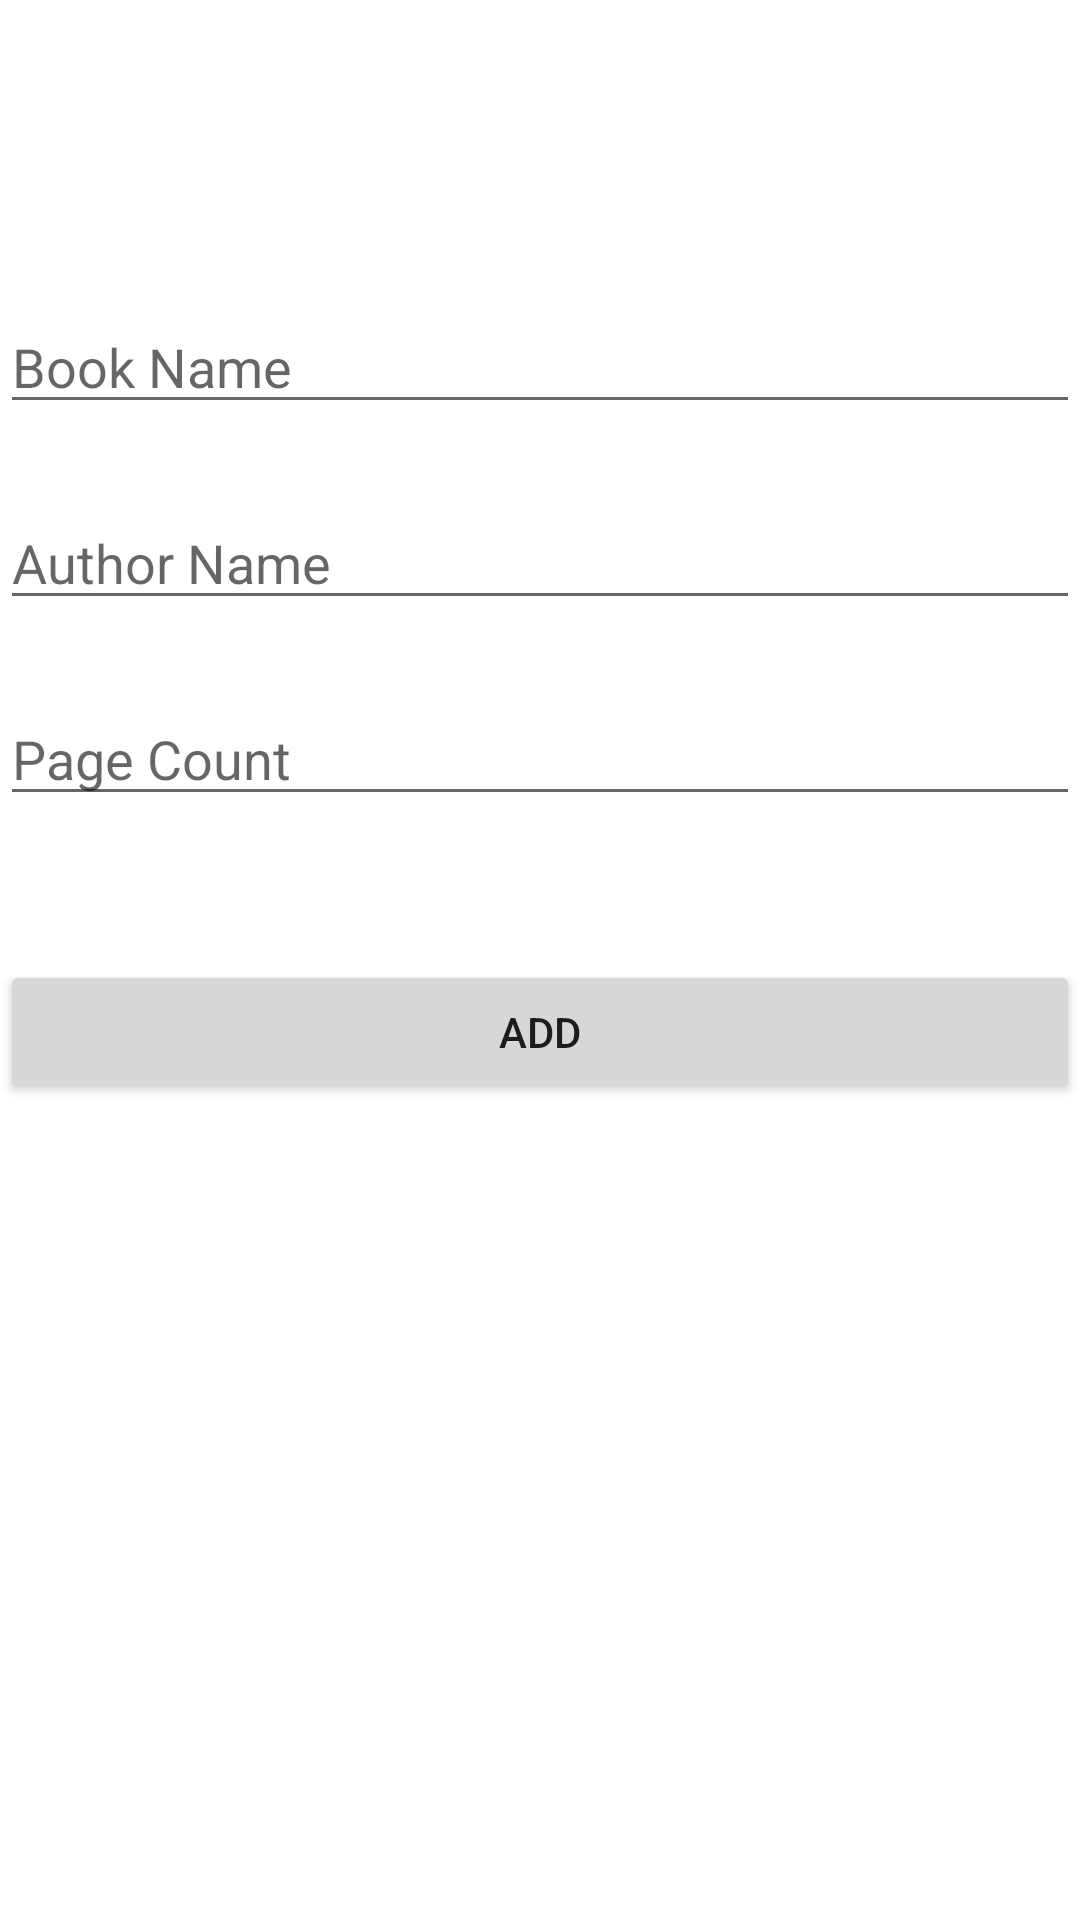

Here is an Android app screen rendered from its layout file. Give the layout XML and the strings, colors and styles it references.
<!-- AndroidManifest.xml: application theme Theme.BookHabit -->
<!-- res/layout/fragment_add.xml -->
<?xml version="1.0" encoding="utf-8"?>
<androidx.constraintlayout.widget.ConstraintLayout
    xmlns:android="http://schemas.android.com/apk/res/android"
    xmlns:app="http://schemas.android.com/apk/res-auto"
    xmlns:tools="http://schemas.android.com/tools"
    android:layout_width="match_parent"
    android:layout_height="match_parent"
    android:layout_margin="24dp"
    tools:context=".fragments.add.AddFragment">

    <EditText
        android:id="@+id/bookName_et"
        android:layout_width="match_parent"
        android:layout_height="wrap_content"
        android:layout_marginTop="100dp"
        android:hint="Book Name"
        android:inputType="textPersonName"
        app:layout_constraintTop_toTopOf="parent"
        tools:layout_editor_absoluteX="24dp" />

    <EditText
        android:id="@+id/authorName_et"
        android:layout_width="match_parent"
        android:layout_height="wrap_content"
        android:layout_marginTop="24dp"
        android:ems="10"
        android:inputType="textPersonName"
        android:hint="Author Name"
        app:layout_constraintTop_toBottomOf="@+id/bookName_et"
        tools:layout_editor_absoluteX="0dp" />

    <EditText
        android:id="@+id/pageCount_et"
        android:layout_width="match_parent"
        android:layout_height="wrap_content"
        android:layout_marginTop="24dp"
        android:ems="10"
        android:hint="Page Count"
        android:inputType="number"
        app:layout_constraintTop_toBottomOf="@+id/authorName_et"
        tools:layout_editor_absoluteX="16dp" />

    <Button
        android:id="@+id/add_btn"
        android:layout_width="match_parent"
        android:layout_height="wrap_content"
        android:layout_marginTop="48dp"
        android:text="Add"
        app:layout_constraintTop_toBottomOf="@+id/pageCount_et"
        tools:layout_editor_absoluteX="159dp" />




</androidx.constraintlayout.widget.ConstraintLayout>
<!-- resources referenced by this layout -->
<resources>
  <style name="Theme.BookHabit" parent="Theme.MaterialComponents.DayNight.DarkActionBar">
          
          <item name="colorPrimary">@color/toolbar_khaki</item>
          <item name="colorPrimaryVariant">@color/purple_700</item>
          <item name="colorOnPrimary">@color/white</item>
          
          <item name="colorSecondary">@color/teal_200</item>
          <item name="colorSecondaryVariant">@color/teal_700</item>
          <item name="colorOnSecondary">@color/black</item>
          
          <item name="android:statusBarColor" tools:targetApi="l">?attr/colorPrimaryVariant</item>
          
      </style>
  <color name="toolbar_khaki">#545a2c</color>
  <color name="purple_700">#FF000000</color>
  <color name="white">#FFFFFFFF</color>
  <color name="teal_200">#FF03DAC5</color>
  <color name="teal_700">#FF018786</color>
  <color name="black">#FF000000</color>
</resources>
